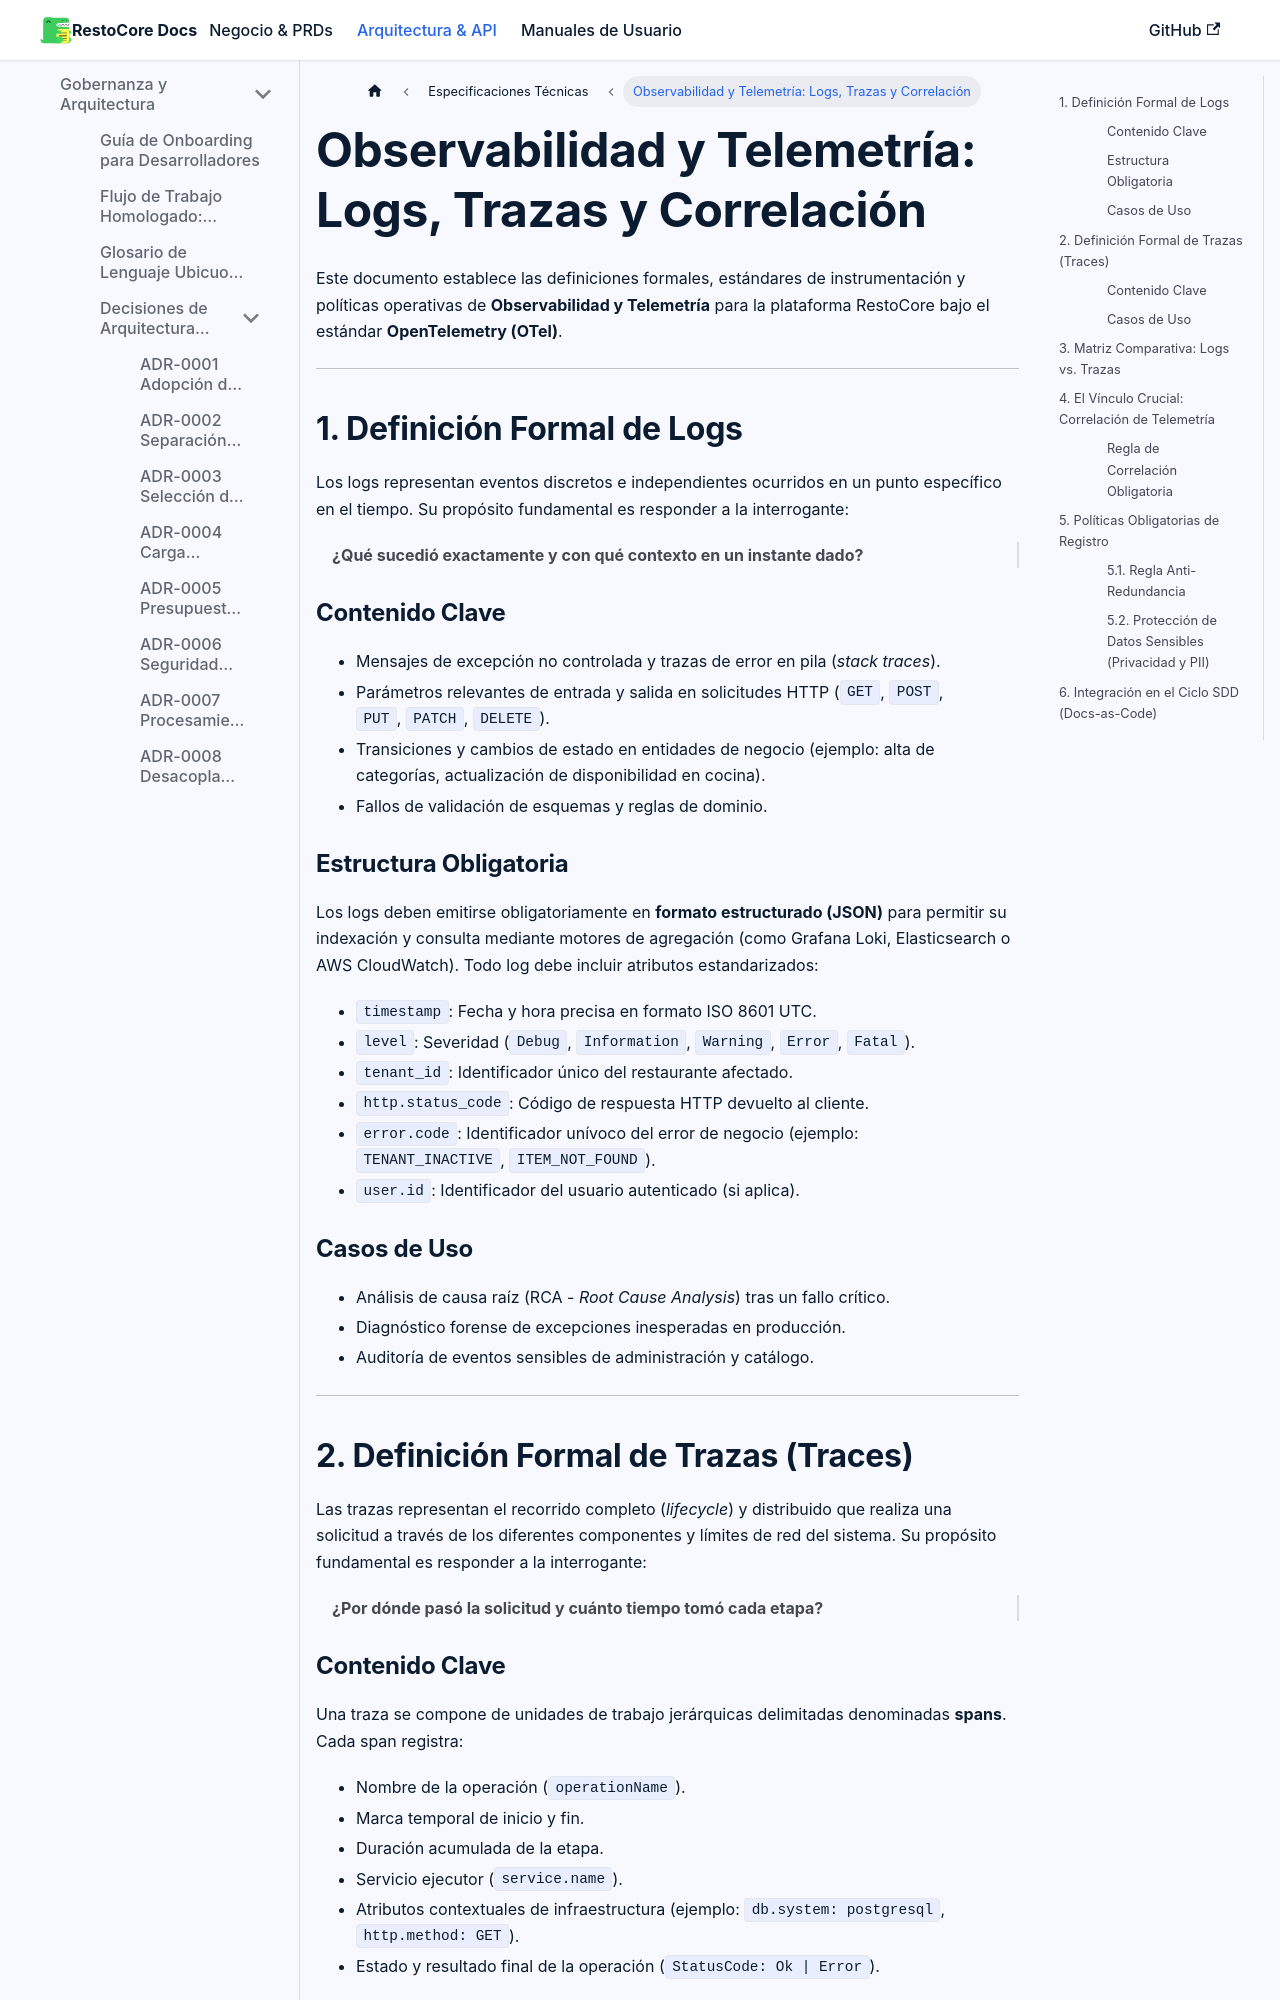

repository: Manu07Alvarez/RestoCore-Docs · page: docs/developers/observabilidad-telemetria/index.html · generator: docusaurus

# Observabilidad y Telemetría: Logs, Trazas y Correlación

Este documento establece las definiciones formales, estándares de instrumentación y políticas operativas de **Observabilidad y Telemetría** para la plataforma RestoCore bajo el estándar **OpenTelemetry (OTel)**.

---

## 1. Definición Formal de Logs

Los logs representan eventos discretos e independientes ocurridos en un punto específico en el tiempo. Su propósito fundamental es responder a la interrogante:
> **¿Qué sucedió exactamente y con qué contexto en un instante dado?**

### Contenido Clave
* Mensajes de excepción no controlada y trazas de error en pila (*stack traces*).
* Parámetros relevantes de entrada y salida en solicitudes HTTP (`GET`, `POST`, `PUT`, `PATCH`, `DELETE`).
* Transiciones y cambios de estado en entidades de negocio (ejemplo: alta de categorías, actualización de disponibilidad en cocina).
* Fallos de validación de esquemas y reglas de dominio.

### Estructura Obligatoria
Los logs deben emitirse obligatoriamente en **formato estructurado (JSON)** para permitir su indexación y consulta mediante motores de agregación (como Grafana Loki, Elasticsearch o AWS CloudWatch). Todo log debe incluir atributos estandarizados:
* `timestamp`: Fecha y hora precisa en formato ISO 8601 UTC.
* `level`: Severidad (`Debug`, `Information`, `Warning`, `Error`, `Fatal`).
* `tenant_id`: Identificador único del restaurante afectado.
* `http.status_code`: Código de respuesta HTTP devuelto al cliente.
* `error.code`: Identificador unívoco del error de negocio (ejemplo: `TENANT_INACTIVE`, `ITEM_NOT_FOUND`).
* `user.id`: Identificador del usuario autenticado (si aplica).

### Casos de Uso
* Análisis de causa raíz (RCA - *Root Cause Analysis*) tras un fallo crítico.
* Diagnóstico forense de excepciones inesperadas en producción.
* Auditoría de eventos sensibles de administración y catálogo.

---

## 2. Definición Formal de Trazas (Traces)

Las trazas representan el recorrido completo (*lifecycle*) y distribuido que realiza una solicitud a través de los diferentes componentes y límites de red del sistema. Su propósito fundamental es responder a la interrogante:
> **¿Por dónde pasó la solicitud y cuánto tiempo tomó cada etapa?**

### Contenido Clave
Una traza se compone de unidades de trabajo jerárquicas delimitadas denominadas **spans**. Cada span registra:
* Nombre de la operación (`operationName`).
* Marca temporal de inicio y fin.
* Duración acumulada de la etapa.
* Servicio ejecutor (`service.name`).
* Atributos contextuales de infraestructura (ejemplo: `db.system: postgresql`, `http.method: GET`).
* Estado y resultado final de la operación (`StatusCode: Ok | Error`).
